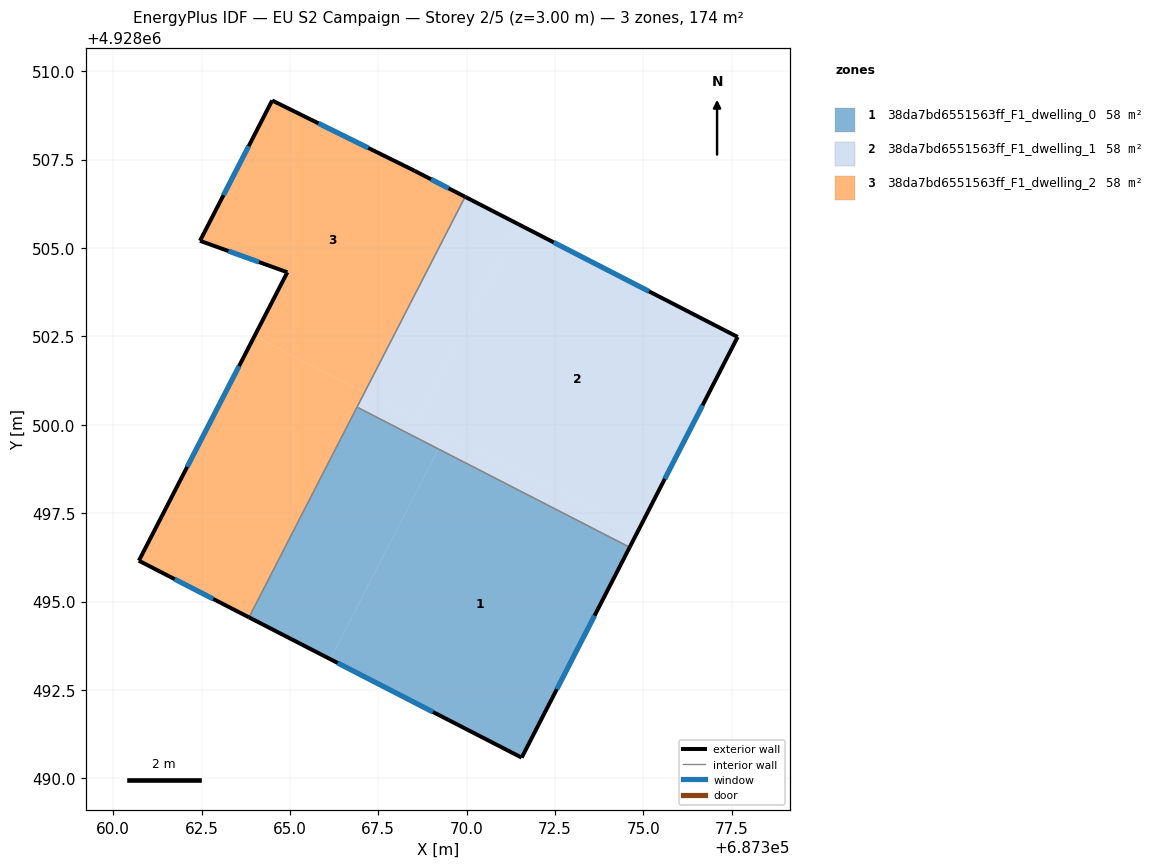
=== STOREY PLAN SPEC (per zone: floor XY polygon, exterior-wall plan segments, windows/doors) ===
zone 1: 38da7bd6551563ff_F1_dwelling_0  (58.0 m²)
  floor: (687374.61, 4928496.54) (687371.56, 4928490.58) (687366.14, 4928493.37) (687369.20, 4928499.32)
  floor: (687369.20, 4928499.32) (687366.14, 4928493.37) (687363.84, 4928494.55) (687366.90, 4928500.50)
  exterior wall: (687371.56, 4928490.58) – (687374.61, 4928496.54)  [6.7 m]
    window: (687372.55, 4928492.52) – (687373.62, 4928494.60)  [2.5 m²]
  exterior wall: (687363.84, 4928494.55) – (687371.56, 4928490.58)  [8.7 m]
    window: (687366.35, 4928493.26) – (687369.05, 4928491.87)  [3.2 m²]
  interior walls: 2
zone 2: 38da7bd6551563ff_F1_dwelling_1  (58.0 m²)
  floor: (687377.67, 4928502.48) (687374.82, 4928496.94) (687368.61, 4928500.14) (687371.46, 4928505.68)
  floor: (687371.46, 4928505.68) (687368.61, 4928500.14) (687367.11, 4928500.91) (687369.96, 4928506.45)
  floor: (687374.82, 4928496.95) (687374.61, 4928496.54) (687369.20, 4928499.32) (687369.41, 4928499.72)
  floor: (687369.41, 4928499.72) (687369.20, 4928499.32) (687366.90, 4928500.50) (687367.11, 4928500.91)
  exterior wall: (687374.61, 4928496.54) – (687377.67, 4928502.48)  [6.7 m]
    window: (687375.61, 4928498.47) – (687376.67, 4928500.55)  [2.5 m²]
  exterior wall: (687377.67, 4928502.48) – (687369.96, 4928506.45)  [8.7 m]
    window: (687375.16, 4928503.77) – (687372.46, 4928505.16)  [3.2 m²]
  interior walls: 2
zone 3: 38da7bd6551563ff_F1_dwelling_2  (58.0 m²)
  floor: (687368.53, 4928507.18) (687369.96, 4928506.45) (687367.11, 4928500.91) (687364.00, 4928502.51) (687364.93, 4928504.31) (687362.46, 4928505.20) (687364.50, 4928509.17)
  floor: (687367.11, 4928500.91) (687363.84, 4928494.55) (687360.73, 4928496.15) (687364.00, 4928502.51)
  exterior wall: (687364.50, 4928509.17) – (687362.46, 4928505.20)  [4.5 m]
    window: (687363.83, 4928507.88) – (687363.12, 4928506.50)  [1.6 m²]
  exterior wall: (687368.53, 4928507.18) – (687364.50, 4928509.17)  [4.5 m]
    window: (687367.22, 4928507.83) – (687365.81, 4928508.53)  [1.6 m²]
  exterior wall: (687369.96, 4928506.45) – (687368.53, 4928507.18)  [1.6 m]
    window: (687369.49, 4928506.69) – (687368.99, 4928506.94)  [0.6 m²]
  exterior wall: (687360.73, 4928496.15) – (687363.84, 4928494.55)  [3.5 m]
    window: (687361.74, 4928495.63) – (687362.83, 4928495.07)  [1.3 m²]
  exterior wall: (687364.93, 4928504.31) – (687360.73, 4928496.15)  [9.2 m]
    window: (687363.56, 4928501.66) – (687362.09, 4928498.81)  [3.4 m²]
  exterior wall: (687362.46, 4928505.20) – (687364.93, 4928504.31)  [2.6 m]
    window: (687363.26, 4928504.91) – (687364.12, 4928504.60)  [1.0 m²]
  interior walls: 2

=== DERIVED (storey summary) ===
Building: EU S2 Campaign
Storey: 2 of 5  (floor level z = 3.00 m)
Storey gross floor area: 174.0 m²
Zones on this storey: 3
  - 38da7bd6551563ff_F1_dwelling_0: floor 58.0 m²; exterior wall 15.4 m (46.1 m²); 2 window(s) 5.6 m²; WWR 12.2%
  - 38da7bd6551563ff_F1_dwelling_1: floor 58.0 m²; exterior wall 15.4 m (46.1 m²); 2 window(s) 5.6 m²; WWR 12.2%
  - 38da7bd6551563ff_F1_dwelling_2: floor 58.0 m²; exterior wall 25.9 m (77.6 m²); 6 window(s) 9.5 m²; WWR 12.2%
Zone adjacency (shared interzone walls):
  - 38da7bd6551563ff_F1_dwelling_0 ↔ 38da7bd6551563ff_F1_dwelling_1
  - 38da7bd6551563ff_F1_dwelling_0 ↔ 38da7bd6551563ff_F1_dwelling_2
  - 38da7bd6551563ff_F1_dwelling_1 ↔ 38da7bd6551563ff_F1_dwelling_2